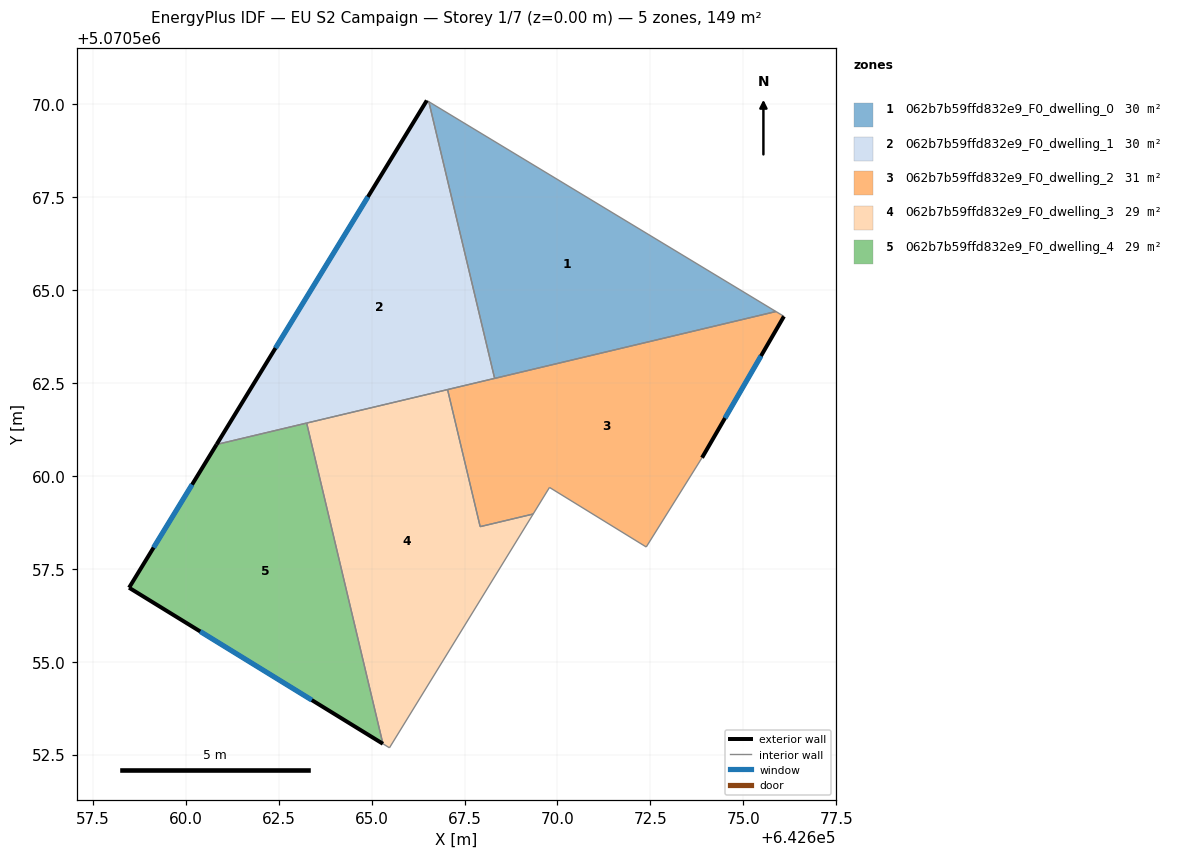
=== STOREY PLAN SPEC (per zone: floor XY polygon, exterior-wall plan segments, windows/doors) ===
zone 1: 062b7b59ffd832e9_F0_dwelling_0  (29.8 m²)
  floor: (642675.88, 5070564.42) (642666.54, 5070570.07) (642668.31, 5070562.62)
  interior walls: 3
zone 2: 062b7b59ffd832e9_F0_dwelling_1  (29.7 m²)
  floor: (642668.31, 5070562.62) (642666.54, 5070570.07) (642666.49, 5070570.10) (642660.83, 5070560.85)
  exterior wall: (642660.83, 5070560.85) – (642666.49, 5070570.10)  [10.8 m]
    window: (642662.42, 5070563.44) – (642664.90, 5070567.51)  [6.3 m²]
  interior walls: 5
zone 3: 062b7b59ffd832e9_F0_dwelling_2  (31.0 m²)
  floor: (642673.89, 5070560.49) (642676.09, 5070564.29) (642675.88, 5070564.42) (642667.04, 5070562.32) (642667.92, 5070558.64) (642669.35, 5070558.98) (642669.79, 5070559.69) (642672.39, 5070558.09)
  exterior wall: (642676.09, 5070564.29) – (642673.89, 5070560.49)  [4.4 m]
    window: (642675.47, 5070563.23) – (642674.51, 5070561.56)  [2.5 m²]
  interior walls: 8
zone 4: 062b7b59ffd832e9_F0_dwelling_3  (29.1 m²)
  floor: (642665.48, 5070552.69) (642669.35, 5070558.98) (642667.92, 5070558.64) (642667.04, 5070562.32) (642663.25, 5070561.42) (642665.31, 5070552.80)
  interior walls: 6
zone 5: 062b7b59ffd832e9_F0_dwelling_4  (29.1 m²)
  floor: (642665.31, 5070552.80) (642663.25, 5070561.42) (642660.83, 5070560.85) (642658.48, 5070556.99)
  exterior wall: (642665.31, 5070552.80) – (642658.48, 5070556.99)  [8.0 m]
    window: (642663.39, 5070553.97) – (642660.39, 5070555.82)  [4.6 m²]
  exterior wall: (642658.48, 5070556.99) – (642660.83, 5070560.85)  [4.5 m]
    window: (642659.14, 5070558.07) – (642660.17, 5070559.77)  [2.6 m²]
  interior walls: 2

=== DERIVED (storey summary) ===
Building: EU S2 Campaign
Storey: 1 of 7  (floor level z = 0.00 m)
Storey gross floor area: 148.8 m²
Zones on this storey: 5
  - 062b7b59ffd832e9_F0_dwelling_0: floor 29.8 m²
  - 062b7b59ffd832e9_F0_dwelling_1: floor 29.7 m²; exterior wall 10.8 m (32.5 m²); 1 window(s) 6.3 m²; WWR 19.3%
  - 062b7b59ffd832e9_F0_dwelling_2: floor 31.0 m²; exterior wall 4.4 m (13.2 m²); 1 window(s) 2.5 m²; WWR 19.3%
  - 062b7b59ffd832e9_F0_dwelling_3: floor 29.1 m²
  - 062b7b59ffd832e9_F0_dwelling_4: floor 29.1 m²; exterior wall 12.5 m (37.6 m²); 2 window(s) 7.3 m²; WWR 19.3%
Zone adjacency (shared interzone walls):
  - 062b7b59ffd832e9_F0_dwelling_0 ↔ 062b7b59ffd832e9_F0_dwelling_1
  - 062b7b59ffd832e9_F0_dwelling_0 ↔ 062b7b59ffd832e9_F0_dwelling_2
  - 062b7b59ffd832e9_F0_dwelling_1 ↔ 062b7b59ffd832e9_F0_dwelling_2
  - 062b7b59ffd832e9_F0_dwelling_1 ↔ 062b7b59ffd832e9_F0_dwelling_3
  - 062b7b59ffd832e9_F0_dwelling_1 ↔ 062b7b59ffd832e9_F0_dwelling_4
  - 062b7b59ffd832e9_F0_dwelling_2 ↔ 062b7b59ffd832e9_F0_dwelling_3
  - 062b7b59ffd832e9_F0_dwelling_3 ↔ 062b7b59ffd832e9_F0_dwelling_4